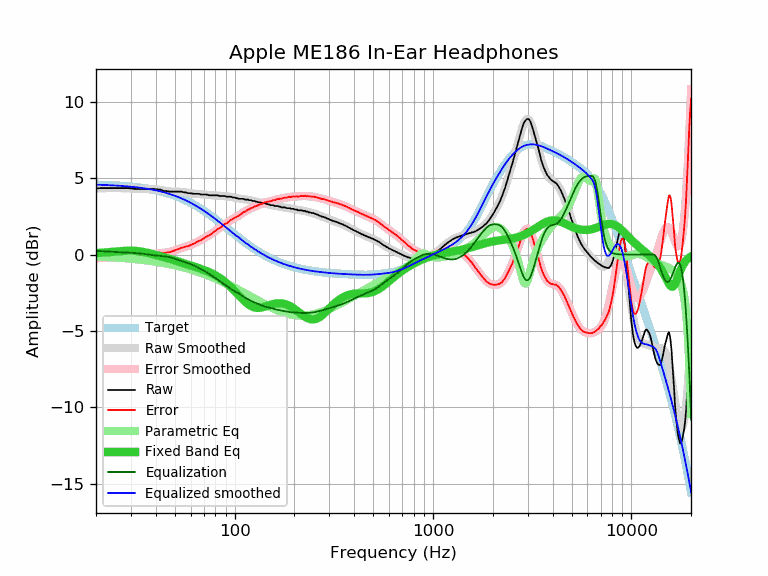

The file beside this chart, header and first rows:
frequency, raw, error, smoothed, error_smoothed, equalization, parametric_eq, equalized_raw, equalized_smoothed, target
20, 4.31, -0.25, 4.32, -0.24, 0.24, 0.09, 4.56, 4.57, 4.57
21, 4.34, -0.21, 4.33, -0.23, 0.23, 0.11, 4.57, 4.56, 4.56
22, 4.34, -0.21, 4.34, -0.21, 0.21, 0.13, 4.55, 4.55, 4.55
23, 4.34, -0.19, 4.34, -0.19, 0.19, 0.15, 4.54, 4.54, 4.54
24, 4.34, -0.18, 4.35, -0.18, 0.18, 0.17, 4.52, 4.53, 4.53
25, 4.34, -0.17, 4.35, -0.17, 0.17, 0.20, 4.51, 4.51, 4.51
26, 4.34, -0.16, 4.34, -0.16, 0.16, 0.22, 4.50, 4.50, 4.50
27, 4.34, -0.14, 4.34, -0.15, 0.15, 0.23, 4.49, 4.49, 4.49
28, 4.34, -0.13, 4.33, -0.14, 0.14, 0.25, 4.48, 4.47, 4.47
29, 4.34, -0.11, 4.33, -0.13, 0.13, 0.26, 4.47, 4.45, 4.45
30, 4.32, -0.11, 4.32, -0.12, 0.12, 0.26, 4.44, 4.44, 4.44
31, 4.29, -0.13, 4.31, -0.11, 0.11, 0.25, 4.40, 4.42, 4.42
32, 4.29, -0.11, 4.31, -0.09, 0.09, 0.23, 4.39, 4.40, 4.40
33, 4.29, -0.08, 4.30, -0.08, 0.08, 0.21, 4.37, 4.38, 4.38
34, 4.29, -0.06, 4.30, -0.06, 0.06, 0.19, 4.35, 4.36, 4.36
35, 4.29, -0.04, 4.30, -0.04, 0.04, 0.16, 4.33, 4.33, 4.33
36, 4.29, -0.01, 4.29, -0.01, 0.01, 0.12, 4.31, 4.31, 4.31
37, 4.29, 0.01, 4.29, 0.01, -0.01, 0.09, 4.28, 4.28, 4.28
38, 4.29, 0.04, 4.29, 0.03, -0.03, 0.05, 4.26, 4.25, 4.25
39, 4.29, 0.07, 4.28, 0.05, -0.05, 0.01, 4.24, 4.23, 4.23
40, 4.27, 0.08, 4.26, 0.07, -0.07, -0.03, 4.21, 4.20, 4.20
41, 4.25, 0.09, 4.25, 0.08, -0.08, -0.06, 4.17, 4.17, 4.17
42, 4.25, 0.12, 4.23, 0.09, -0.09, -0.10, 4.16, 4.14, 4.14
43, 4.20, 0.10, 4.20, 0.10, -0.10, -0.14, 4.10, 4.10, 4.10
44, 4.15, 0.08, 4.18, 0.11, -0.11, -0.17, 4.04, 4.07, 4.07
45, 4.15, 0.12, 4.16, 0.13, -0.13, -0.21, 4.03, 4.03, 4.03
46, 4.13, 0.14, 4.14, 0.14, -0.14, -0.25, 3.99, 4.00, 4.00
47, 4.11, 0.15, 4.13, 0.17, -0.17, -0.28, 3.94, 3.96, 3.96
48, 4.11, 0.19, 4.12, 0.20, -0.20, -0.32, 3.91, 3.92, 3.92
49, 4.11, 0.23, 4.11, 0.23, -0.23, -0.35, 3.88, 3.88, 3.88
50, 4.11, 0.27, 4.11, 0.27, -0.27, -0.39, 3.84, 3.84, 3.84
51, 4.11, 0.31, 4.11, 0.31, -0.31, -0.42, 3.80, 3.80, 3.80
52, 4.11, 0.36, 4.11, 0.35, -0.35, -0.45, 3.76, 3.76, 3.76
53, 4.11, 0.40, 4.10, 0.39, -0.39, -0.49, 3.72, 3.71, 3.71
54, 4.11, 0.45, 4.09, 0.43, -0.43, -0.52, 3.69, 3.67, 3.67
55, 4.08, 0.46, 4.08, 0.46, -0.46, -0.56, 3.62, 3.62, 3.62
56, 4.06, 0.49, 4.07, 0.49, -0.49, -0.59, 3.57, 3.58, 3.58
57, 4.06, 0.53, 4.05, 0.52, -0.52, -0.62, 3.54, 3.53, 3.53
58, 4.01, 0.53, 4.03, 0.55, -0.55, -0.65, 3.46, 3.48, 3.48
59, 4.01, 0.58, 4.02, 0.59, -0.59, -0.68, 3.43, 3.43, 3.43
60, 4.00, 0.62, 4.01, 0.62, -0.62, -0.72, 3.38, 3.38, 3.38
61, 3.99, 0.66, 3.99, 0.66, -0.66, -0.75, 3.33, 3.33, 3.33
62, 3.97, 0.69, 3.98, 0.70, -0.70, -0.78, 3.27, 3.28, 3.28
63, 3.97, 0.74, 3.98, 0.74, -0.74, -0.81, 3.23, 3.23, 3.23
64, 3.97, 0.79, 3.97, 0.79, -0.79, -0.84, 3.18, 3.18, 3.18
65, 3.97, 0.85, 3.96, 0.83, -0.83, -0.86, 3.14, 3.13, 3.13
66, 3.97, 0.90, 3.95, 0.88, -0.88, -0.89, 3.09, 3.07, 3.07
67, 3.94, 0.92, 3.95, 0.93, -0.93, -0.92, 3.02, 3.02, 3.02
68, 3.92, 0.95, 3.94, 0.97, -0.97, -0.95, 2.95, 2.97, 2.97
69, 3.92, 1.01, 3.93, 1.02, -1.02, -0.98, 2.91, 2.92, 2.92
70, 3.92, 1.06, 3.92, 1.06, -1.06, -1.01, 2.86, 2.86, 2.86
71, 3.92, 1.12, 3.91, 1.11, -1.11, -1.04, 2.82, 2.81, 2.81
72, 3.92, 1.17, 3.91, 1.15, -1.15, -1.07, 2.77, 2.75, 2.75
73, 3.91, 1.21, 3.90, 1.20, -1.20, -1.11, 2.71, 2.70, 2.70
74, 3.87, 1.23, 3.89, 1.25, -1.25, -1.14, 2.63, 2.64, 2.64
75, 3.87, 1.28, 3.88, 1.29, -1.29, -1.17, 2.58, 2.59, 2.59
76, 3.87, 1.34, 3.88, 1.34, -1.34, -1.21, 2.53, 2.54, 2.54
77, 3.87, 1.39, 3.88, 1.39, -1.39, -1.24, 2.48, 2.48, 2.48
78, 3.87, 1.45, 3.87, 1.45, -1.45, -1.28, 2.43, 2.43, 2.43
79, 3.87, 1.50, 3.87, 1.50, -1.50, -1.32, 2.38, 2.37, 2.37
... 553 more rows
